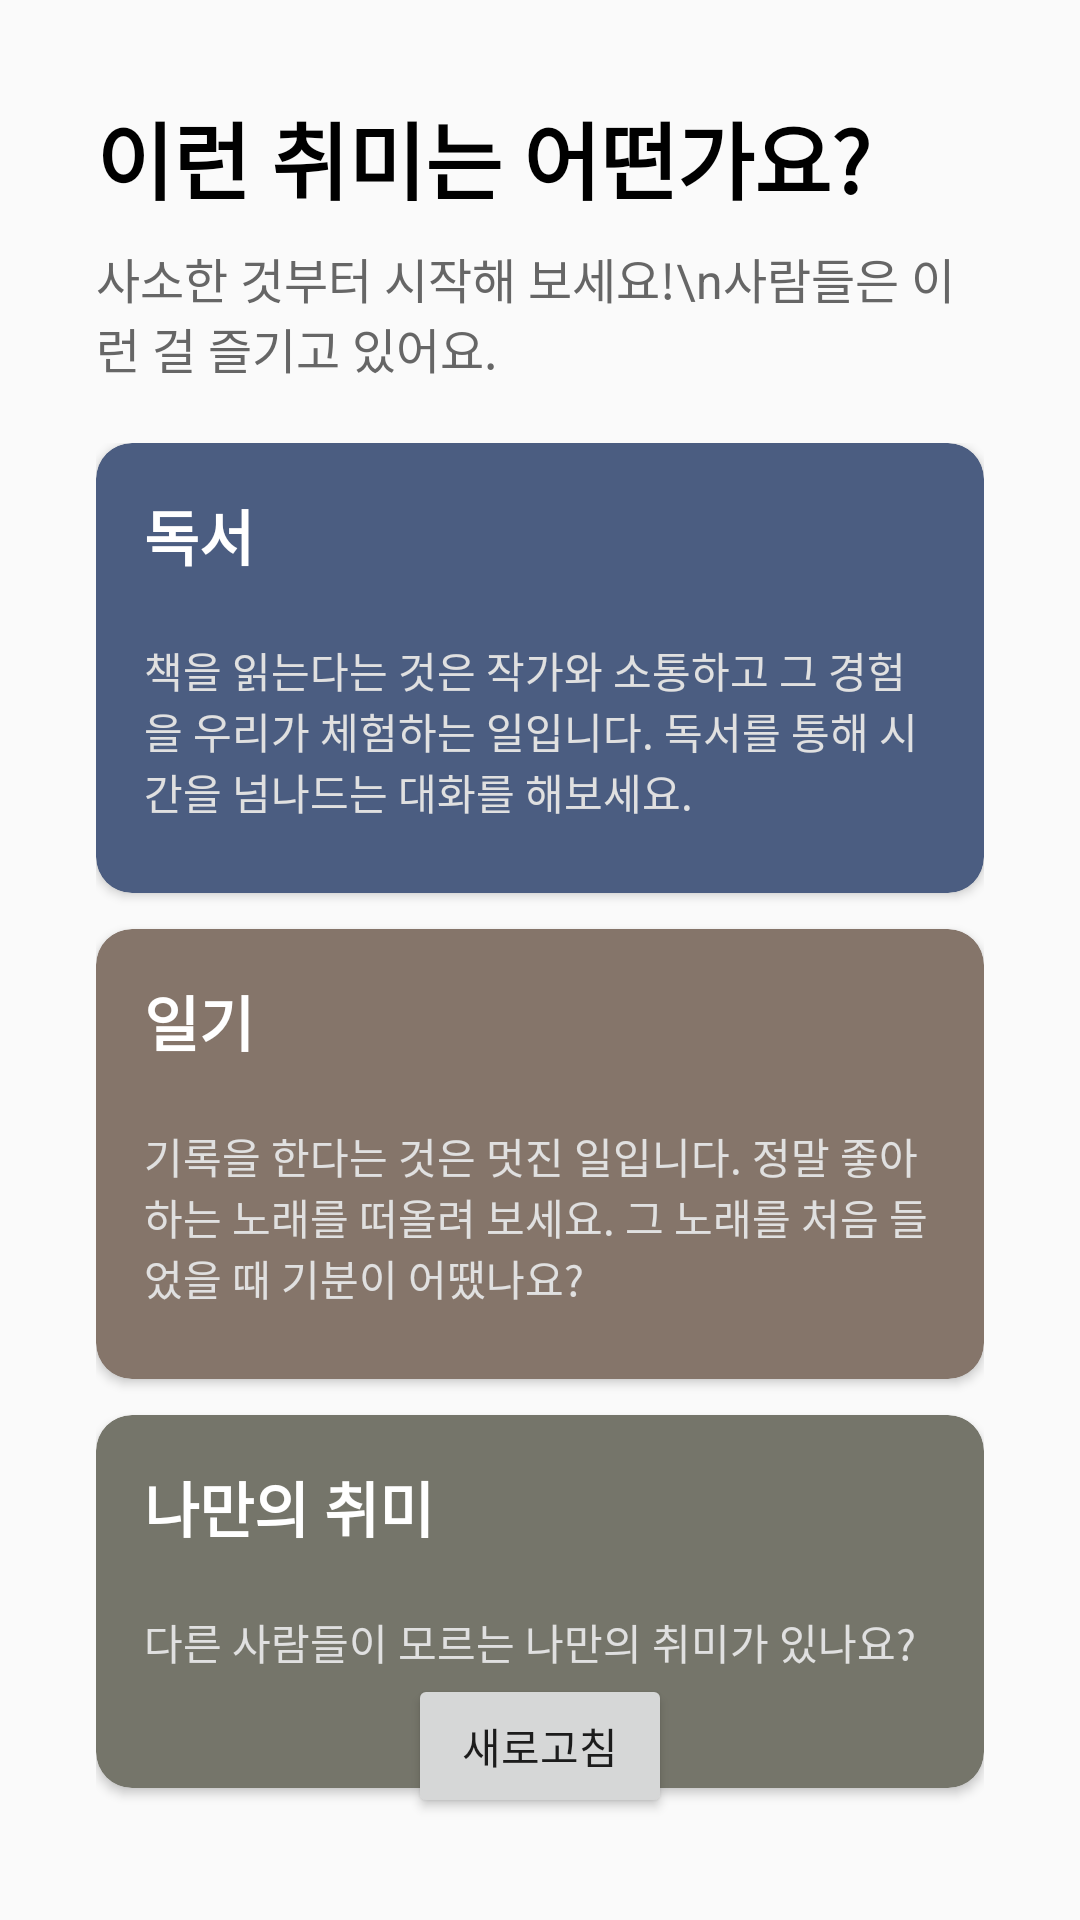

The Android layout XML behind this screen, and the referenced resources:
<!-- AndroidManifest.xml: application theme Theme.Design.Light.NoActionBar -->
<!-- res/layout/activity_routine_recommand.xml -->
<?xml version="1.0" encoding="utf-8"?>
<RelativeLayout xmlns:android="http://schemas.android.com/apk/res/android"
    xmlns:card_view="http://schemas.android.com/apk/res-auto"
    android:layout_width="match_parent"
    android:layout_height="match_parent"
    android:padding="32dp">
    <TextView
        android:id="@+id/titleText"
        android:layout_width="wrap_content"
        android:layout_height="wrap_content"
        android:text="이런 취미는 어떤가요?"
        android:textColor="#000000"
        android:textSize="28sp"
        android:textStyle="bold"
        android:layout_alignParentTop="true"
        android:layout_alignParentStart="true"/>
    <TextView
        android:id="@+id/subtitleText"
        android:layout_width="wrap_content"
        android:layout_height="wrap_content"
        android:text="사소한 것부터 시작해 보세요!\n사람들은 이런 걸 즐기고 있어요."
        android:textColor="#666666"
        android:textSize="16sp"
        android:layout_below="@id/titleText"
        android:layout_marginTop="8dp"/>
    <Button
        android:id="@+id/refreshButton"
        android:layout_width="wrap_content"
        android:layout_height="wrap_content"
        android:text="새로고침"
        android:layout_alignParentBottom="true"
        android:layout_centerHorizontal="true"
        android:layout_marginBottom="2dp"/>
    <LinearLayout
        android:id="@+id/recommendationBoxes"
        android:layout_width="match_parent"
        android:layout_height="wrap_content"
        android:orientation="vertical"
        android:layout_below="@id/subtitleText"
        android:layout_marginTop="20dp">
        <androidx.cardview.widget.CardView
            android:id="@+id/readingCardView"
            android:layout_width="match_parent"
            android:layout_height="wrap_content"
            android:layout_marginBottom="12dp"
            card_view:cardCornerRadius="12dp"
            android:backgroundTint="#4B5D81">
            <LinearLayout
                android:layout_width="match_parent"
                android:layout_height="150dp"
                android:orientation="vertical"
                android:padding="16dp">
                <TextView
                    android:layout_width="wrap_content"
                    android:layout_height="wrap_content"
                    android:text="독서"
                    android:textColor="#FFFFFF"
                    android:textSize="20sp"
                    android:textStyle="bold"/>
                <TextView
                    android:layout_width="wrap_content"
                    android:layout_height="wrap_content"
                    android:layout_marginTop="20dp"
                    android:text="책을 읽는다는 것은 작가와 소통하고 그 경험을 우리가 체험하는 일입니다. 독서를 통해 시간을 넘나드는 대화를 해보세요."
                    android:textColor="#E0E0E0"
                    android:textSize="14sp"/>
                <ImageView
                    android:layout_width="24dp"
                    android:layout_height="24dp"
                    android:layout_gravity="end"
                    android:layout_marginTop="8dp"
                    android:contentDescription="Refresh Icon"
                    card_view:tint="#FFFFFF"/>
            </LinearLayout>
        </androidx.cardview.widget.CardView>
        <androidx.cardview.widget.CardView
            android:layout_width="match_parent"
            android:layout_height="wrap_content"
            android:layout_marginBottom="12dp"
            card_view:cardCornerRadius="12dp"
            android:backgroundTint="#85756A">
            <LinearLayout
                android:layout_width="match_parent"
                android:layout_height="150dp"
                android:orientation="vertical"
                android:padding="16dp">
                <TextView
                    android:layout_width="wrap_content"
                    android:layout_height="wrap_content"
                    android:text="일기"
                    android:textColor="#FFFFFF"
                    android:textSize="20sp"
                    android:textStyle="bold"/>
                <TextView
                    android:layout_width="wrap_content"
                    android:layout_height="wrap_content"
                    android:layout_marginTop="20dp"
                    android:text="기록을 한다는 것은 멋진 일입니다. 정말 좋아하는 노래를 떠올려 보세요. 그 노래를 처음 들었을 때 기분이 어땠나요?"
                    android:textColor="#E0E0E0"
                    android:textSize="14sp"/>
                <ImageView
                    android:layout_width="24dp"
                    android:layout_height="24dp"
                    android:layout_gravity="end"
                    android:layout_marginTop="8dp"
                    android:contentDescription="Refresh Icon"
                    card_view:tint="#FFFFFF"/>
            </LinearLayout>
        </androidx.cardview.widget.CardView>
        <androidx.cardview.widget.CardView
            android:layout_width="match_parent"
            android:layout_height="wrap_content"
            android:layout_marginBottom="12dp"
            card_view:cardCornerRadius="12dp"
            android:backgroundTint="#75756A">
            <LinearLayout
                android:layout_width="match_parent"
                android:layout_height="150dp"
                android:orientation="vertical"
                android:padding="16dp">
                <TextView
                    android:layout_width="wrap_content"
                    android:layout_height="wrap_content"
                    android:text="나만의 취미"
                    android:textColor="#FFFFFF"
                    android:textSize="20sp"
                    android:textStyle="bold"/>
                <TextView
                    android:layout_width="wrap_content"
                    android:layout_height="wrap_content"
                    android:layout_marginTop="20dp"
                    android:text="다른 사람들이 모르는 나만의 취미가 있나요?"
                    android:textColor="#E0E0E0"
                    android:textSize="14sp"/>
                <ImageView
                    android:layout_width="24dp"
                    android:layout_height="24dp"
                    android:layout_gravity="end"
                    android:layout_marginTop="10dp"
                    android:contentDescription="Refresh Icon"
                    card_view:tint="#FFFFFF"/>
            </LinearLayout>
        </androidx.cardview.widget.CardView>
    </LinearLayout>
</RelativeLayout>
<!-- resources referenced by this layout -->
<resources>

</resources>
